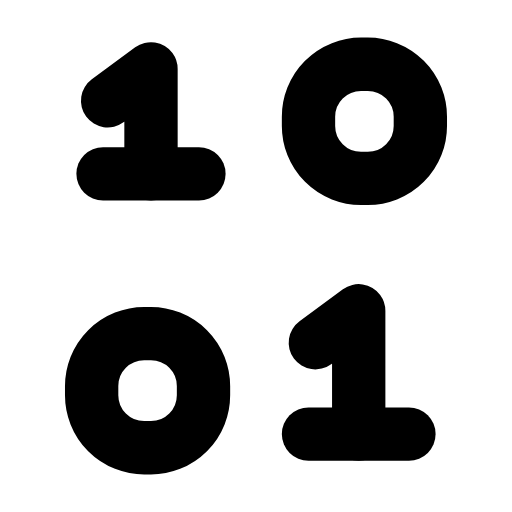
t = 0.00 s
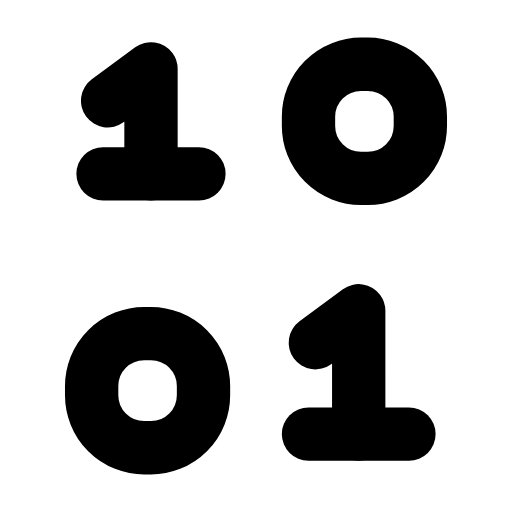
t = 0.27 s
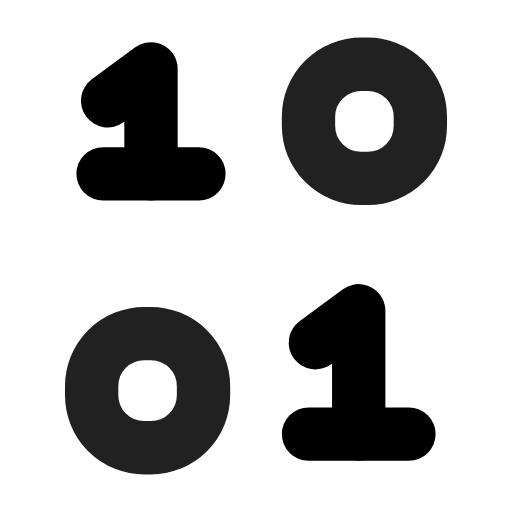
t = 0.57 s
t = 0.83 s: frame unchanged from t = 0.00 s, image omitted
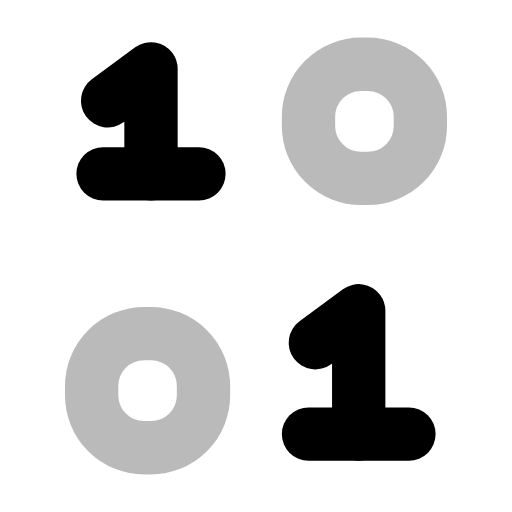
t = 1.12 s
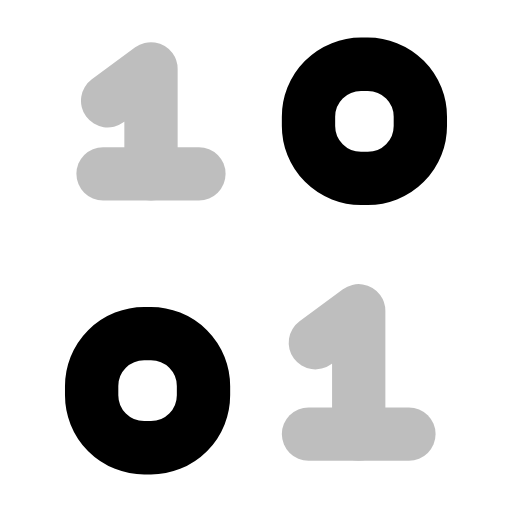
t = 1.43 s

The animated SVG that drew these frames (rendered in a browser with its animation timeline set to each time). Animation: 2 SMIL elements (animate=2); one cycle of 1.70 s, repeats indefinitely.

<svg xmlns="http://www.w3.org/2000/svg" width="24" height="24" viewBox="0 0 24 24" fill="none"><g transform="translate(-0.84 -0.84) scale(1.07)"><g><animate attributeName="opacity" values="1;1;0.25;1;1;1;1;0.25;1;1;1" keyTimes="0;0.0225;0.09;0.18;0.45;0.6;0.78;0.84;0.885;0.9;1" dur="1.7s" repeatCount="indefinite" calcMode="spline" keySplines="0.16 1 0.3 1;0.16 1 0.3 1;0.16 1 0.3 1;0.16 1 0.3 1;0.16 1 0.3 1;0.16 1 0.3 1;0.16 1 0.3 1;0.16 1 0.3 1;0.16 1 0.3 1;0.16 1 0.3 1"/><path stroke="currentColor" stroke-width="2.336" stroke-linecap="round" stroke-linejoin="round" fill="none" d="M5.5 5.2L7.4 3.8L7.4 8.4"></path><line stroke="currentColor" stroke-width="2.336" stroke-linecap="round" stroke-linejoin="round" fill="none" x1="5.3" x2="9.5" y1="8.4" y2="8.4"></line><path stroke="currentColor" stroke-width="2.336" stroke-linecap="round" stroke-linejoin="round" fill="none" d="M14.6 15.8L16.5 14.4L16.5 19.8"></path><line stroke="currentColor" stroke-width="2.336" stroke-linecap="round" stroke-linejoin="round" fill="none" x1="14.3" x2="18.7" y1="19.8" y2="19.8"></line></g><g><animate attributeName="opacity" values="1;1;0.25;1;1;1;1;0.25;1;1;1" keyTimes="0;0.2475;0.315;0.405;0.45;0.6;0.63;0.69;0.735;0.9;1" dur="1.7s" repeatCount="indefinite" calcMode="spline" keySplines="0.16 1 0.3 1;0.16 1 0.3 1;0.16 1 0.3 1;0.16 1 0.3 1;0.16 1 0.3 1;0.16 1 0.3 1;0.16 1 0.3 1;0.16 1 0.3 1;0.16 1 0.3 1;0.16 1 0.3 1"/><rect stroke="currentColor" stroke-width="2.336" stroke-linecap="round" stroke-linejoin="round" fill="none" x="14.3" y="3.6" width="4.9" height="5" rx="2.3"></rect><rect stroke="currentColor" stroke-width="2.336" stroke-linecap="round" stroke-linejoin="round" fill="none" x="4.8" y="15.4" width="4.9" height="5" rx="2.3"></rect></g></g></svg>
